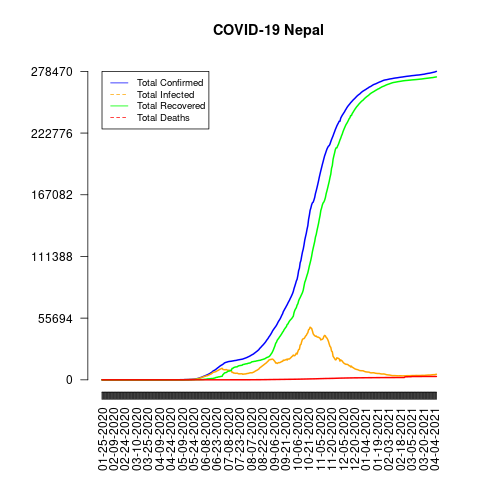

The file beside this chart, header and first rows:
date, total_confirmed, total_deaths, total_recovered, total_infected, mortality_rate, recovery_rate, daily_growth_rate
01-25-2020, 1, 0, 0, 1, 0.0, 0.0, 1
01-26-2020, 1, 0, 0, 1, 0.0, 0.0, 1.0
01-27-2020, 1, 0, 0, 1, 0.0, 0.0, 1.0
01-28-2020, 1, 0, 0, 1, 0.0, 0.0, 1.0
01-29-2020, 1, 0, 0, 1, 0.0, 0.0, 1.0
01-30-2020, 1, 0, 0, 1, 0.0, 0.0, 1.0
01-31-2020, 1, 0, 0, 1, 0.0, 0.0, 1.0
02-01-2020, 1, 0, 0, 1, 0.0, 0.0, 1.0
02-02-2020, 1, 0, 0, 1, 0.0, 0.0, 1.0
02-03-2020, 1, 0, 0, 1, 0.0, 0.0, 1.0
02-04-2020, 1, 0, 0, 1, 0.0, 0.0, 1.0
02-05-2020, 1, 0, 0, 1, 0.0, 0.0, 1.0
02-06-2020, 1, 0, 0, 1, 0.0, 0.0, 1.0
02-07-2020, 1, 0, 0, 1, 0.0, 0.0, 1.0
02-08-2020, 1, 0, 0, 1, 0.0, 0.0, 1.0
02-09-2020, 1, 0, 0, 1, 0.0, 0.0, 1.0
02-10-2020, 1, 0, 0, 1, 0.0, 0.0, 1.0
02-11-2020, 1, 0, 0, 1, 0.0, 0.0, 1.0
02-12-2020, 1, 0, 1, 0, 0.0, 100.0, 1.0
02-13-2020, 1, 0, 1, 0, 0.0, 100.0, 1.0
02-14-2020, 1, 0, 1, 0, 0.0, 100.0, 1.0
02-15-2020, 1, 0, 1, 0, 0.0, 100.0, 1.0
02-16-2020, 1, 0, 1, 0, 0.0, 100.0, 1.0
02-17-2020, 1, 0, 1, 0, 0.0, 100.0, 1.0
02-18-2020, 1, 0, 1, 0, 0.0, 100.0, 1.0
02-19-2020, 1, 0, 1, 0, 0.0, 100.0, 1.0
02-20-2020, 1, 0, 1, 0, 0.0, 100.0, 1.0
02-21-2020, 1, 0, 1, 0, 0.0, 100.0, 1.0
02-22-2020, 1, 0, 1, 0, 0.0, 100.0, 1.0
02-23-2020, 1, 0, 1, 0, 0.0, 100.0, 1.0
02-24-2020, 1, 0, 1, 0, 0.0, 100.0, 1.0
02-25-2020, 1, 0, 1, 0, 0.0, 100.0, 1.0
02-26-2020, 1, 0, 1, 0, 0.0, 100.0, 1.0
02-27-2020, 1, 0, 1, 0, 0.0, 100.0, 1.0
02-28-2020, 1, 0, 1, 0, 0.0, 100.0, 1.0
02-29-2020, 1, 0, 1, 0, 0.0, 100.0, 1.0
03-01-2020, 1, 0, 1, 0, 0.0, 100.0, 1.0
03-02-2020, 1, 0, 1, 0, 0.0, 100.0, 1.0
03-03-2020, 1, 0, 1, 0, 0.0, 100.0, 1.0
03-04-2020, 1, 0, 1, 0, 0.0, 100.0, 1.0
03-05-2020, 1, 0, 1, 0, 0.0, 100.0, 1.0
03-06-2020, 1, 0, 1, 0, 0.0, 100.0, 1.0
03-07-2020, 1, 0, 1, 0, 0.0, 100.0, 1.0
03-08-2020, 1, 0, 1, 0, 0.0, 100.0, 1.0
03-09-2020, 1, 0, 1, 0, 0.0, 100.0, 1.0
03-10-2020, 1, 0, 1, 0, 0.0, 100.0, 1.0
03-11-2020, 1, 0, 1, 0, 0.0, 100.0, 1.0
03-12-2020, 1, 0, 1, 0, 0.0, 100.0, 1.0
03-13-2020, 1, 0, 1, 0, 0.0, 100.0, 1.0
03-14-2020, 1, 0, 1, 0, 0.0, 100.0, 1.0
03-15-2020, 1, 0, 1, 0, 0.0, 100.0, 1.0
03-16-2020, 1, 0, 1, 0, 0.0, 100.0, 1.0
03-17-2020, 1, 0, 1, 0, 0.0, 100.0, 1.0
03-18-2020, 1, 0, 1, 0, 0.0, 100.0, 1.0
03-19-2020, 1, 0, 1, 0, 0.0, 100.0, 1.0
03-20-2020, 1, 0, 1, 0, 0.0, 100.0, 1.0
03-21-2020, 1, 0, 1, 0, 0.0, 100.0, 1.0
03-22-2020, 1, 0, 1, 0, 0.0, 100.0, 1.0
03-23-2020, 2, 0, 1, 1, 0.0, 50.0, 2.0
03-24-2020, 2, 0, 1, 1, 0.0, 50.0, 1.0
... 378 more rows
